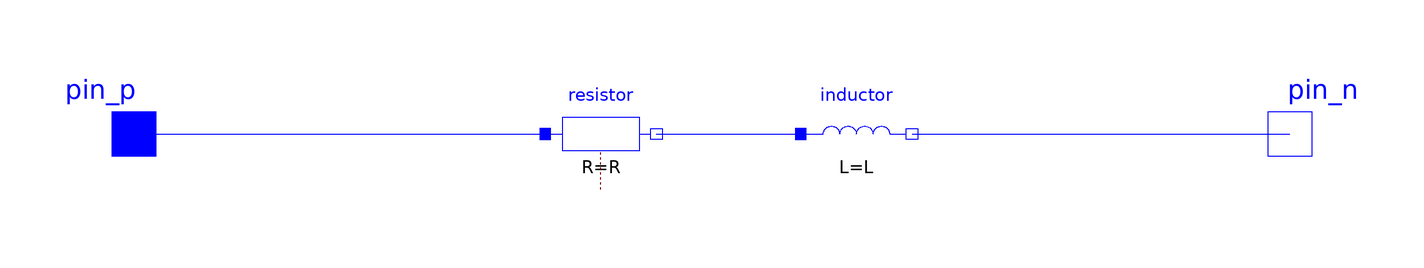

This picture is the connection diagram that the Modelica source below describes through its graphical annotations.

model RL
      parameter Real R "Resistance (Ohm)";
      parameter Real L "Inductance (H)";
      parameter Real iStart=0 "Start Value of the inductance_Current";

      Modelica.Electrical.Analog.Basic.Resistor resistor(R=R) annotation (Placement(transformation(extent={{-32,-10},{-12,10}})));
      Modelica.Electrical.Analog.Basic.Inductor inductor(i(start=iStart), L=L) annotation (Placement(transformation(extent={{14,-10},{34,10}})));
      Modelica.Electrical.Analog.Interfaces.PositivePin pin_p annotation (Placement(transformation(extent={{-116,-10},{-96,10}})));
      Modelica.Electrical.Analog.Interfaces.NegativePin pin_n annotation (Placement(transformation(extent={{92,-10},{112,10}})));
    equation
      connect(inductor.n, pin_n) annotation (Line(points={{34,0},{102,0}}, color={0,0,255}));
      connect(resistor.n, inductor.p) annotation (Line(points={{-12,0},{1,0},{14,0}}, color={0,0,255}));
      connect(pin_p, resistor.p) annotation (Line(points={{-106,0},{-32,0}}, color={0,0,255}));
      annotation (Diagram(coordinateSystem(preserveAspectRatio=false, extent={{-100,-100},{100,100}})));
    end RL;